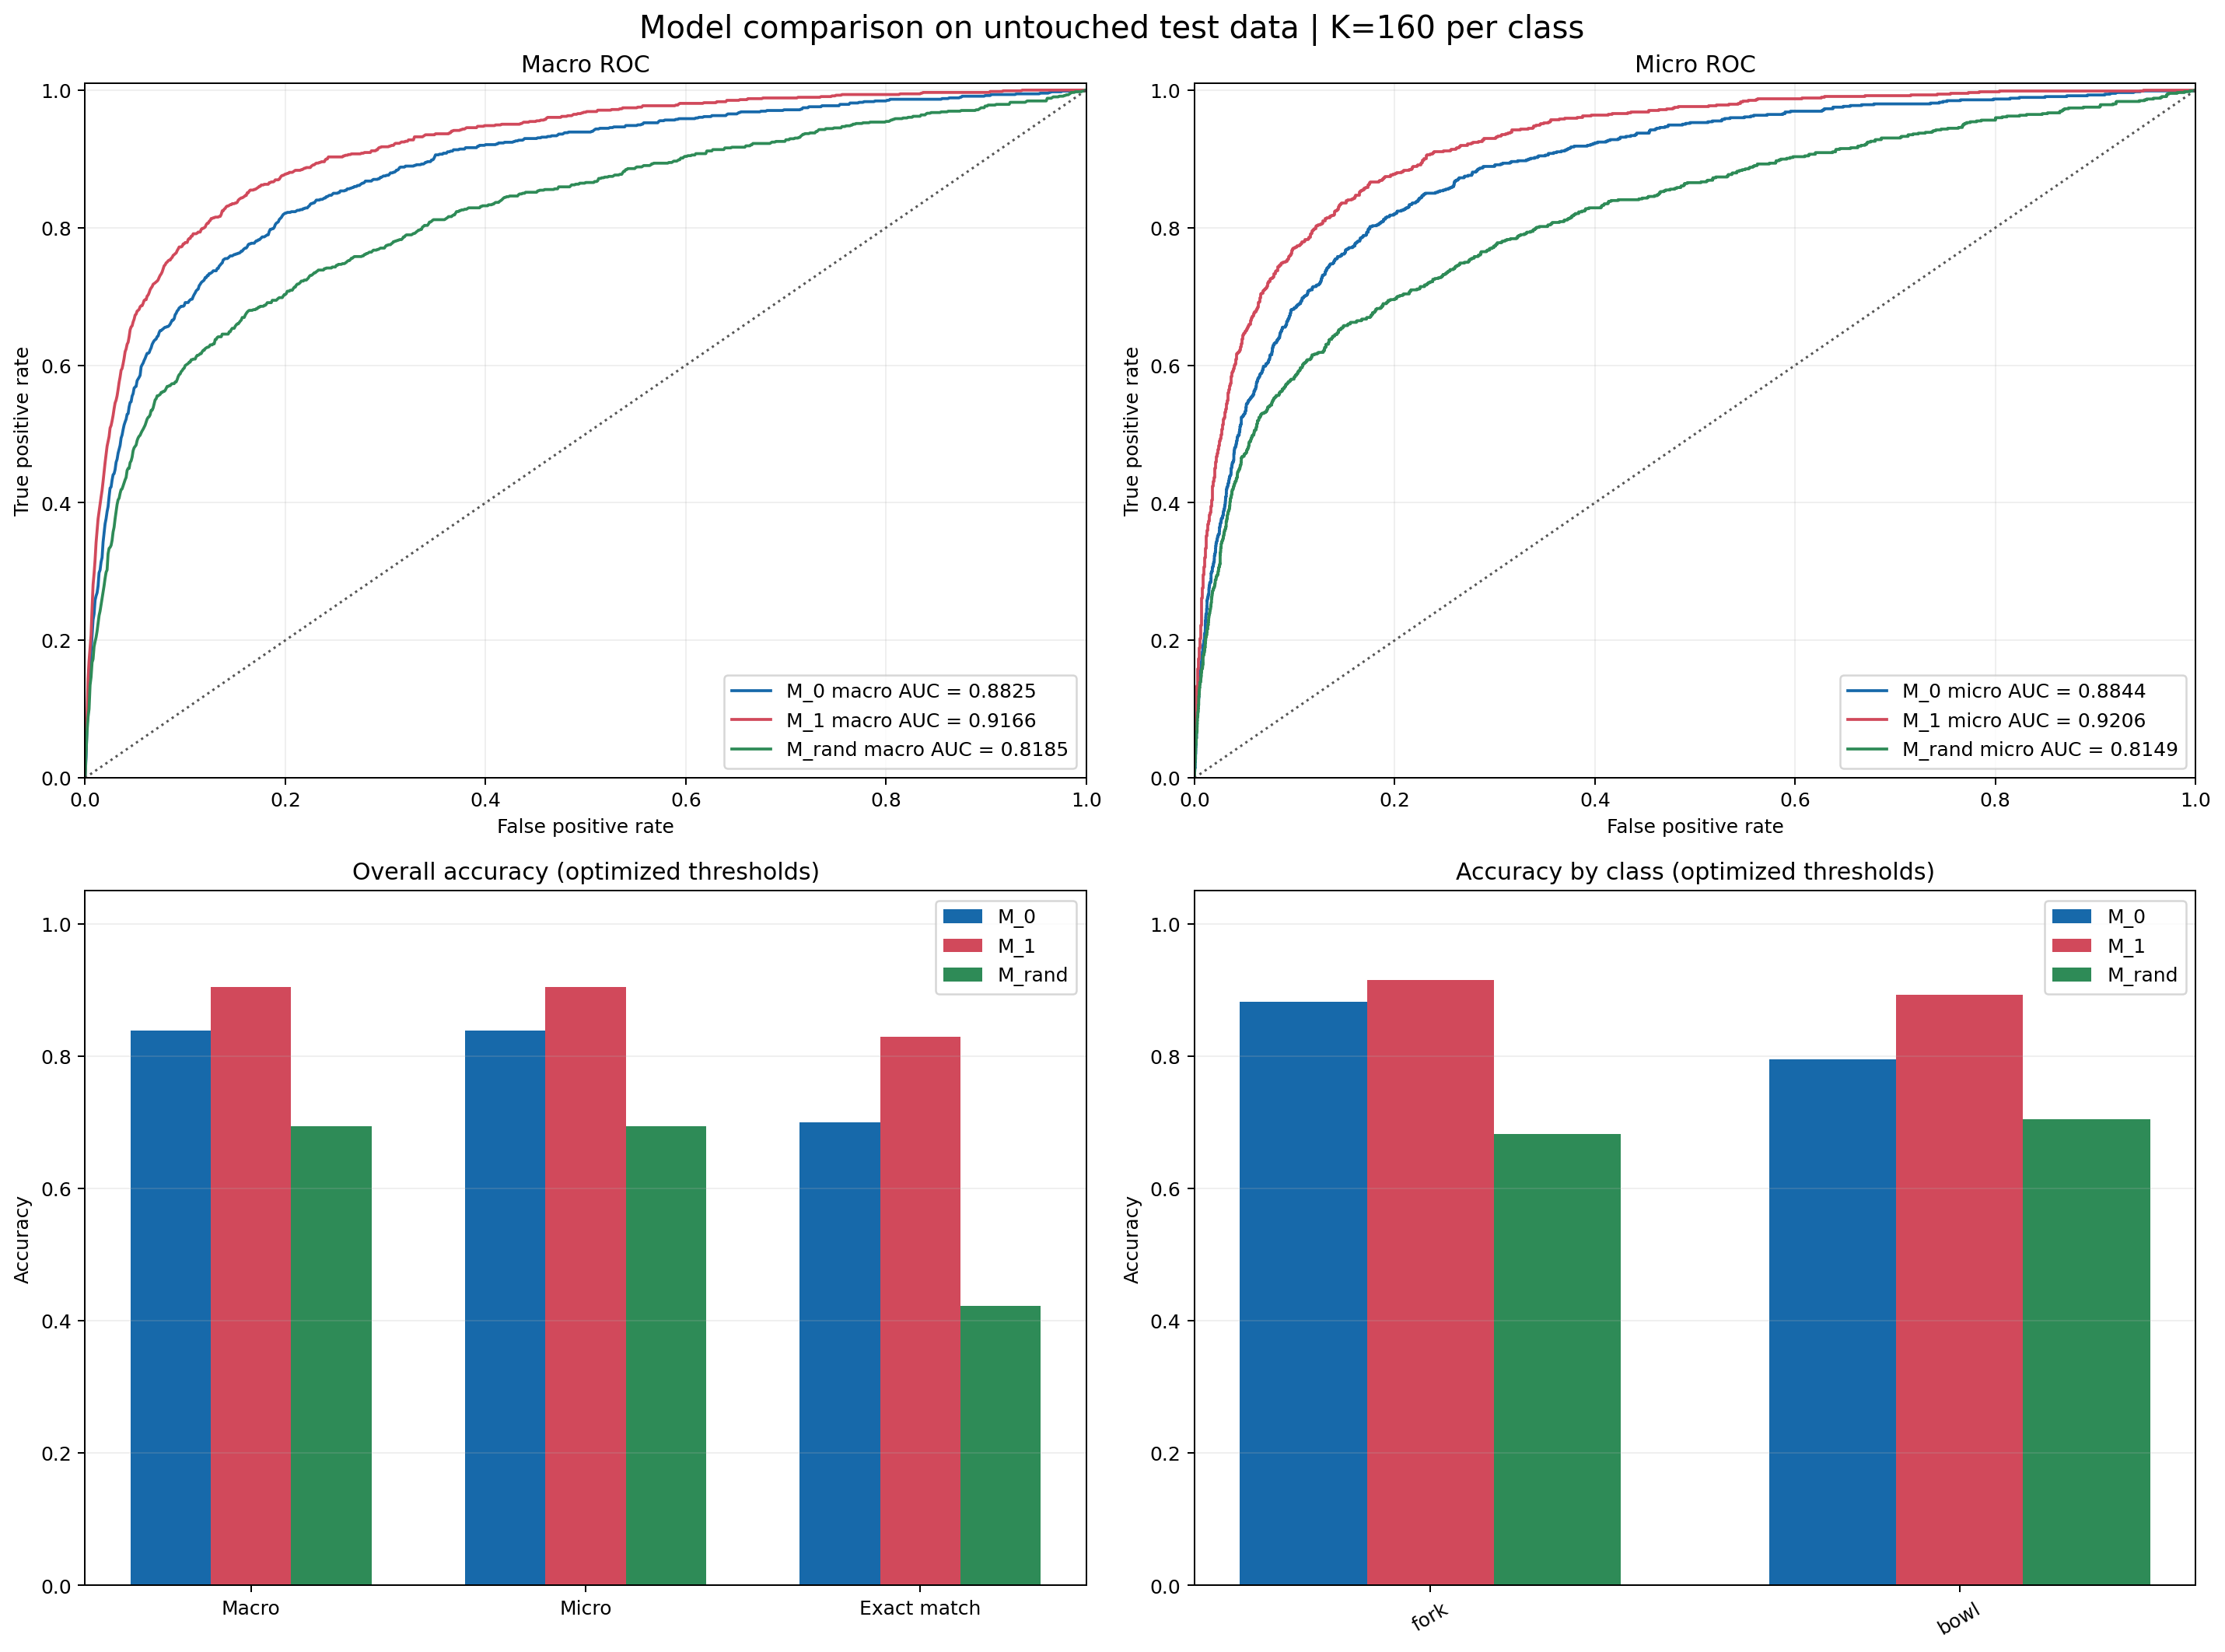

The table this chart was drawn from, first rows:
scope, model, test_image_count, evaluated_class_count, selection_k_per_class, selected_unique_image_count, macro_auc, micro_auc, macro_accuracy, micro_accuracy, exact_match_accuracy, macro_precision, micro_precision, macro_recall, micro_recall, macro_f1, micro_f1, mean_decision_threshold, min_decision_threshold, max_decision_threshold, label_id, label_name, positive_test_count, class_auc
overall, M_0, 5000, 2.0, 0, 0, 0.8825, 0.8844, 0.8386, 0.8386, 0.7002, 0.3215, 0.3148, 0.7816, 0.7698, 0.4556, 0.4469, 0.4681, 0.4249, 0.5114, , , , 
overall, M_1, 5000, 2.0, 160, 320, 0.9166, 0.9206, 0.9043, 0.9043, 0.8296, 0.4587, 0.4585, 0.739, 0.7178, 0.5611, 0.5596, 0.4319, 0.3673, 0.4966, , , , 
overall, M_rand, 5000, 2.0, 160, 320, 0.8185, 0.8149, 0.6936, 0.6936, 0.423, 0.1855, 0.1845, 0.779, 0.7651, 0.2973, 0.2972, 0.4793, 0.4416, 0.5171, , , , 
class, M_0, 5000, , 0, 0, , , , , , , , , , , , , , , 42.0, fork, 347.0, 0.9296
class, M_1, 5000, , 160, 320, , , , , , , , , , , , , , , 42.0, fork, 347.0, 0.9522
class, M_rand, 5000, , 160, 320, , , , , , , , , , , , , , , 42.0, fork, 347.0, 0.8642
class, M_0, 5000, , 0, 0, , , , , , , , , , , , , , , 45.0, bowl, 500.0, 0.8353
class, M_1, 5000, , 160, 320, , , , , , , , , , , , , , , 45.0, bowl, 500.0, 0.881
class, M_rand, 5000, , 160, 320, , , , , , , , , , , , , , , 45.0, bowl, 500.0, 0.7727
